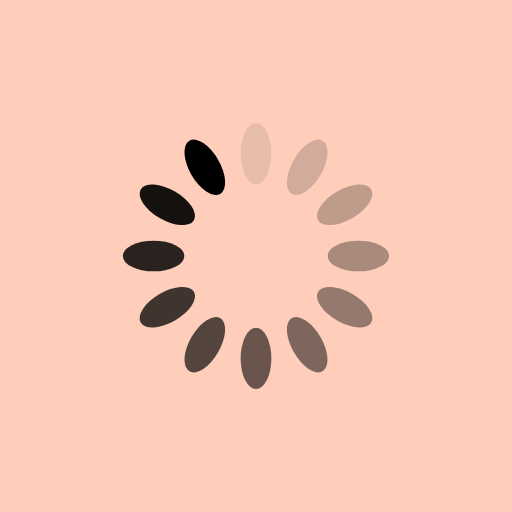
t = 0.00 s
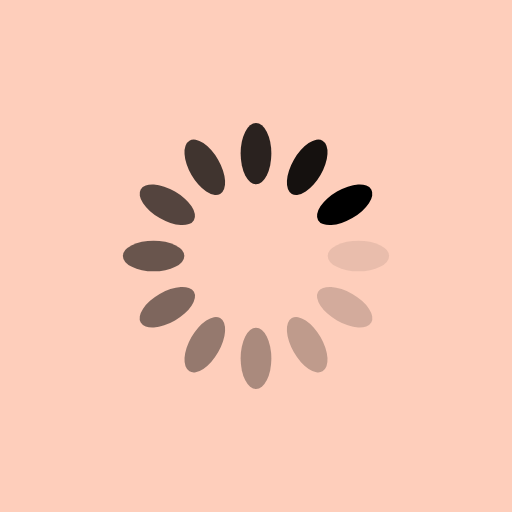
t = 0.25 s
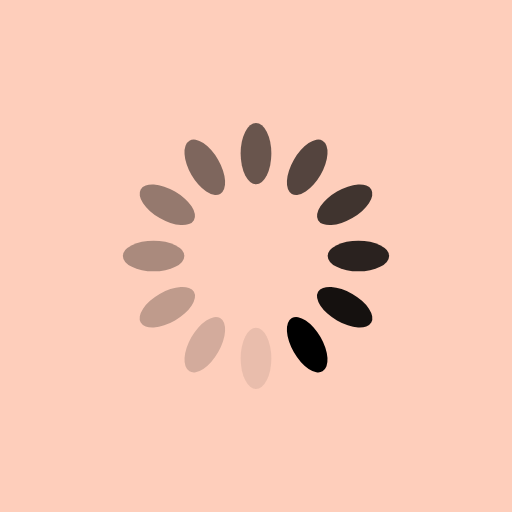
t = 0.50 s
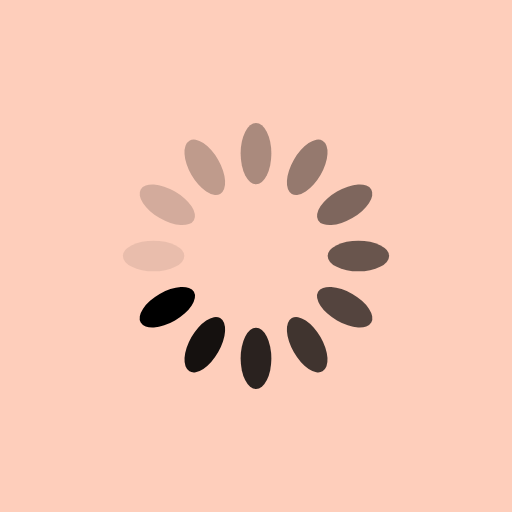
t = 0.75 s

The animated SVG that drew these frames (rendered in a browser with its animation timeline set to each time). Animation: 12 SMIL elements (animate=12); one cycle of 1.00 s, repeats indefinitely.


<svg xmlns="http://www.w3.org/2000/svg" viewBox="0 0 100 100" preserveAspectRatio="xMidYMid" width="200" height="200" style="shape-rendering: auto; display: block; background: rgb(254, 206, 187);" xmlns:xlink="http://www.w3.org/1999/xlink"><g><g transform="rotate(0 50 50)">
  <rect fill="#000000" height="12" width="6" ry="6" rx="3" y="24" x="47">
    <animate repeatCount="indefinite" begin="-0.9166666666666666s" dur="1s" keyTimes="0;1" values="1;0" attributeName="opacity"></animate>
  </rect>
</g><g transform="rotate(30 50 50)">
  <rect fill="#000000" height="12" width="6" ry="6" rx="3" y="24" x="47">
    <animate repeatCount="indefinite" begin="-0.8333333333333334s" dur="1s" keyTimes="0;1" values="1;0" attributeName="opacity"></animate>
  </rect>
</g><g transform="rotate(60 50 50)">
  <rect fill="#000000" height="12" width="6" ry="6" rx="3" y="24" x="47">
    <animate repeatCount="indefinite" begin="-0.75s" dur="1s" keyTimes="0;1" values="1;0" attributeName="opacity"></animate>
  </rect>
</g><g transform="rotate(90 50 50)">
  <rect fill="#000000" height="12" width="6" ry="6" rx="3" y="24" x="47">
    <animate repeatCount="indefinite" begin="-0.6666666666666666s" dur="1s" keyTimes="0;1" values="1;0" attributeName="opacity"></animate>
  </rect>
</g><g transform="rotate(120 50 50)">
  <rect fill="#000000" height="12" width="6" ry="6" rx="3" y="24" x="47">
    <animate repeatCount="indefinite" begin="-0.5833333333333334s" dur="1s" keyTimes="0;1" values="1;0" attributeName="opacity"></animate>
  </rect>
</g><g transform="rotate(150 50 50)">
  <rect fill="#000000" height="12" width="6" ry="6" rx="3" y="24" x="47">
    <animate repeatCount="indefinite" begin="-0.5s" dur="1s" keyTimes="0;1" values="1;0" attributeName="opacity"></animate>
  </rect>
</g><g transform="rotate(180 50 50)">
  <rect fill="#000000" height="12" width="6" ry="6" rx="3" y="24" x="47">
    <animate repeatCount="indefinite" begin="-0.4166666666666667s" dur="1s" keyTimes="0;1" values="1;0" attributeName="opacity"></animate>
  </rect>
</g><g transform="rotate(210 50 50)">
  <rect fill="#000000" height="12" width="6" ry="6" rx="3" y="24" x="47">
    <animate repeatCount="indefinite" begin="-0.3333333333333333s" dur="1s" keyTimes="0;1" values="1;0" attributeName="opacity"></animate>
  </rect>
</g><g transform="rotate(240 50 50)">
  <rect fill="#000000" height="12" width="6" ry="6" rx="3" y="24" x="47">
    <animate repeatCount="indefinite" begin="-0.25s" dur="1s" keyTimes="0;1" values="1;0" attributeName="opacity"></animate>
  </rect>
</g><g transform="rotate(270 50 50)">
  <rect fill="#000000" height="12" width="6" ry="6" rx="3" y="24" x="47">
    <animate repeatCount="indefinite" begin="-0.16666666666666666s" dur="1s" keyTimes="0;1" values="1;0" attributeName="opacity"></animate>
  </rect>
</g><g transform="rotate(300 50 50)">
  <rect fill="#000000" height="12" width="6" ry="6" rx="3" y="24" x="47">
    <animate repeatCount="indefinite" begin="-0.08333333333333333s" dur="1s" keyTimes="0;1" values="1;0" attributeName="opacity"></animate>
  </rect>
</g><g transform="rotate(330 50 50)">
  <rect fill="#000000" height="12" width="6" ry="6" rx="3" y="24" x="47">
    <animate repeatCount="indefinite" begin="0s" dur="1s" keyTimes="0;1" values="1;0" attributeName="opacity"></animate>
  </rect>
</g><g></g></g><!-- [ldio] generated by https://loading.io --></svg>
